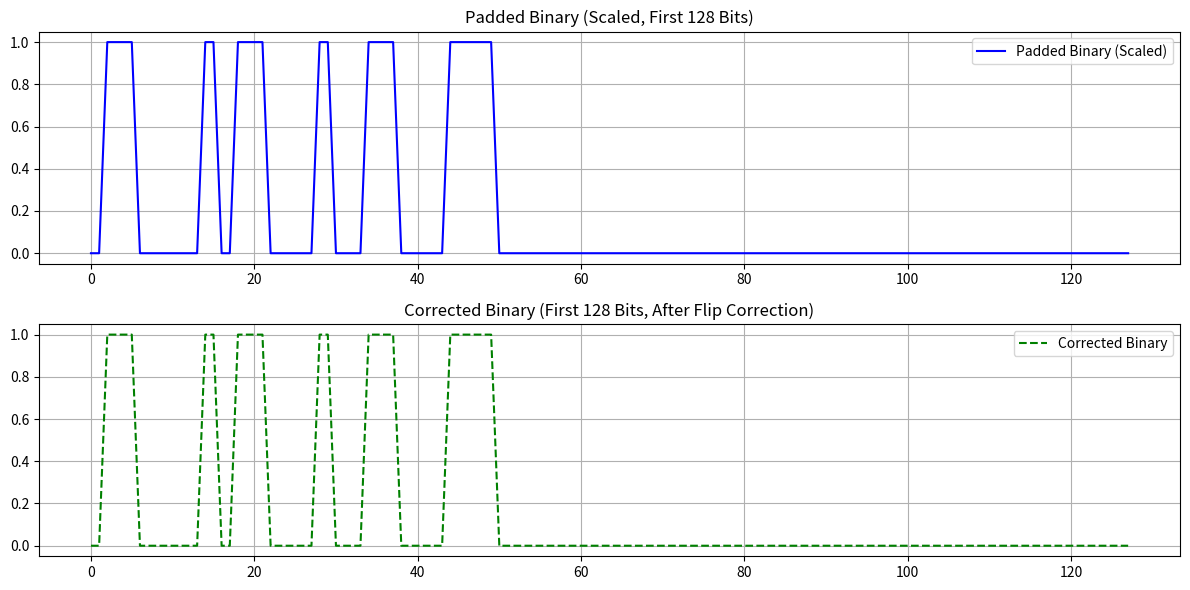

Write Python code to recreate this figure.
import numpy as np
import matplotlib.pyplot as plt
import hashlib

# Convert a binary string to harmonic space
def harmonic_transform(binary_data):
    n = len(binary_data)
    x = np.linspace(0, 2 * np.pi, n)
    return np.sin(x) * (binary_data - 0.5)

# Recursive harmonic echo cancellation
def trinity_harmonic_cancellation(padded_harmonics, hashed_harmonics, iterations, alpha=1.5, decay_factor=0.9):
    aligned_harmonics = hashed_harmonics.copy()
    trinity_history = []
    for _ in range(iterations):
        phase_shift = np.roll(aligned_harmonics, shift=-1) - aligned_harmonics
        amplitude_correction = alpha * (padded_harmonics - aligned_harmonics)
        echo_correction = decay_factor * phase_shift
        aligned_harmonics += amplitude_correction - echo_correction
        trinity_history.append(aligned_harmonics.copy())
    return aligned_harmonics, trinity_history

# Detect bit flips
def detect_bit_flips(padded_binary, reconstructed_binary):
    flip_mask = padded_binary != reconstructed_binary
    bit_flips = np.sum(flip_mask)
    return flip_mask, bit_flips

# Apply bit flip corrections
def apply_flip_correction(reconstructed_binary, flip_mask):
    corrected_binary = reconstructed_binary.copy()
    corrected_binary[flip_mask] = 1 - corrected_binary[flip_mask]
    return corrected_binary

# Convert harmonics back to binary
def harmonics_to_binary(harmonics, threshold=0.0):
    return np.array([1 if h > threshold else 0 for h in harmonics], dtype=int)

# Match harmonic lengths by interpolation
def scale_harmonics(harmonics, target_length):
    current_length = len(harmonics)
    return np.interp(np.linspace(0, current_length - 1, target_length), np.arange(current_length), harmonics)

# Generate binary and hash
def string_to_binary(string):
    return ''.join(format(ord(c), '08b') for c in string)

def hash_to_binary(string):
    hashed = hashlib.sha256(string.encode()).hexdigest()
    return ''.join(format(int(c, 16), '04b') for c in hashed)

# Padded and hashed binary data
original_binary = string_to_binary("abc") + '1' + '0' * (448 - len(string_to_binary("abc")) - 1) + format(len("abc") * 8, '064b')
padded_binary = np.array([int(b) for b in original_binary])
hashed_binary = np.array([int(b) for b in hash_to_binary("abc")])

# Transform into harmonic space
padded_harmonics = scale_harmonics(harmonic_transform(padded_binary), 1024)
hashed_harmonics = scale_harmonics(harmonic_transform(hashed_binary), 1024)

# Perform harmonic echo cancellation
iterations = 1024
final_harmonics, trinity_history = trinity_harmonic_cancellation(padded_harmonics, hashed_harmonics, iterations)

# Convert harmonics back to binary
reconstructed_binary = harmonics_to_binary(final_harmonics)

# Rescale padded binary to match the harmonic sample rate
padded_binary_scaled = scale_harmonics(padded_binary, 1024).round().astype(int)

# Detect and correct bit flips
flip_mask, bit_flips = detect_bit_flips(padded_binary_scaled, reconstructed_binary)
corrected_binary = apply_flip_correction(reconstructed_binary, flip_mask)

# Calculate differences
total_differences = np.sum(padded_binary_scaled != corrected_binary)

# Display results
print(f"Total Bit Flips Detected: {bit_flips}")
print(f"Total Differences After Flip Correction: {total_differences}")

# Visualization of binary comparison
plt.figure(figsize=(12, 6))
plt.subplot(2, 1, 1)
plt.plot(padded_binary_scaled[:128], label="Padded Binary (Scaled)", color='blue', linestyle='-')
plt.title("Padded Binary (Scaled, First 128 Bits)")
plt.grid()
plt.legend()

plt.subplot(2, 1, 2)
plt.plot(corrected_binary[:128], label="Corrected Binary", color='green', linestyle='--')
plt.title("Corrected Binary (First 128 Bits, After Flip Correction)")
plt.grid()
plt.legend()

plt.tight_layout()
plt.show()
